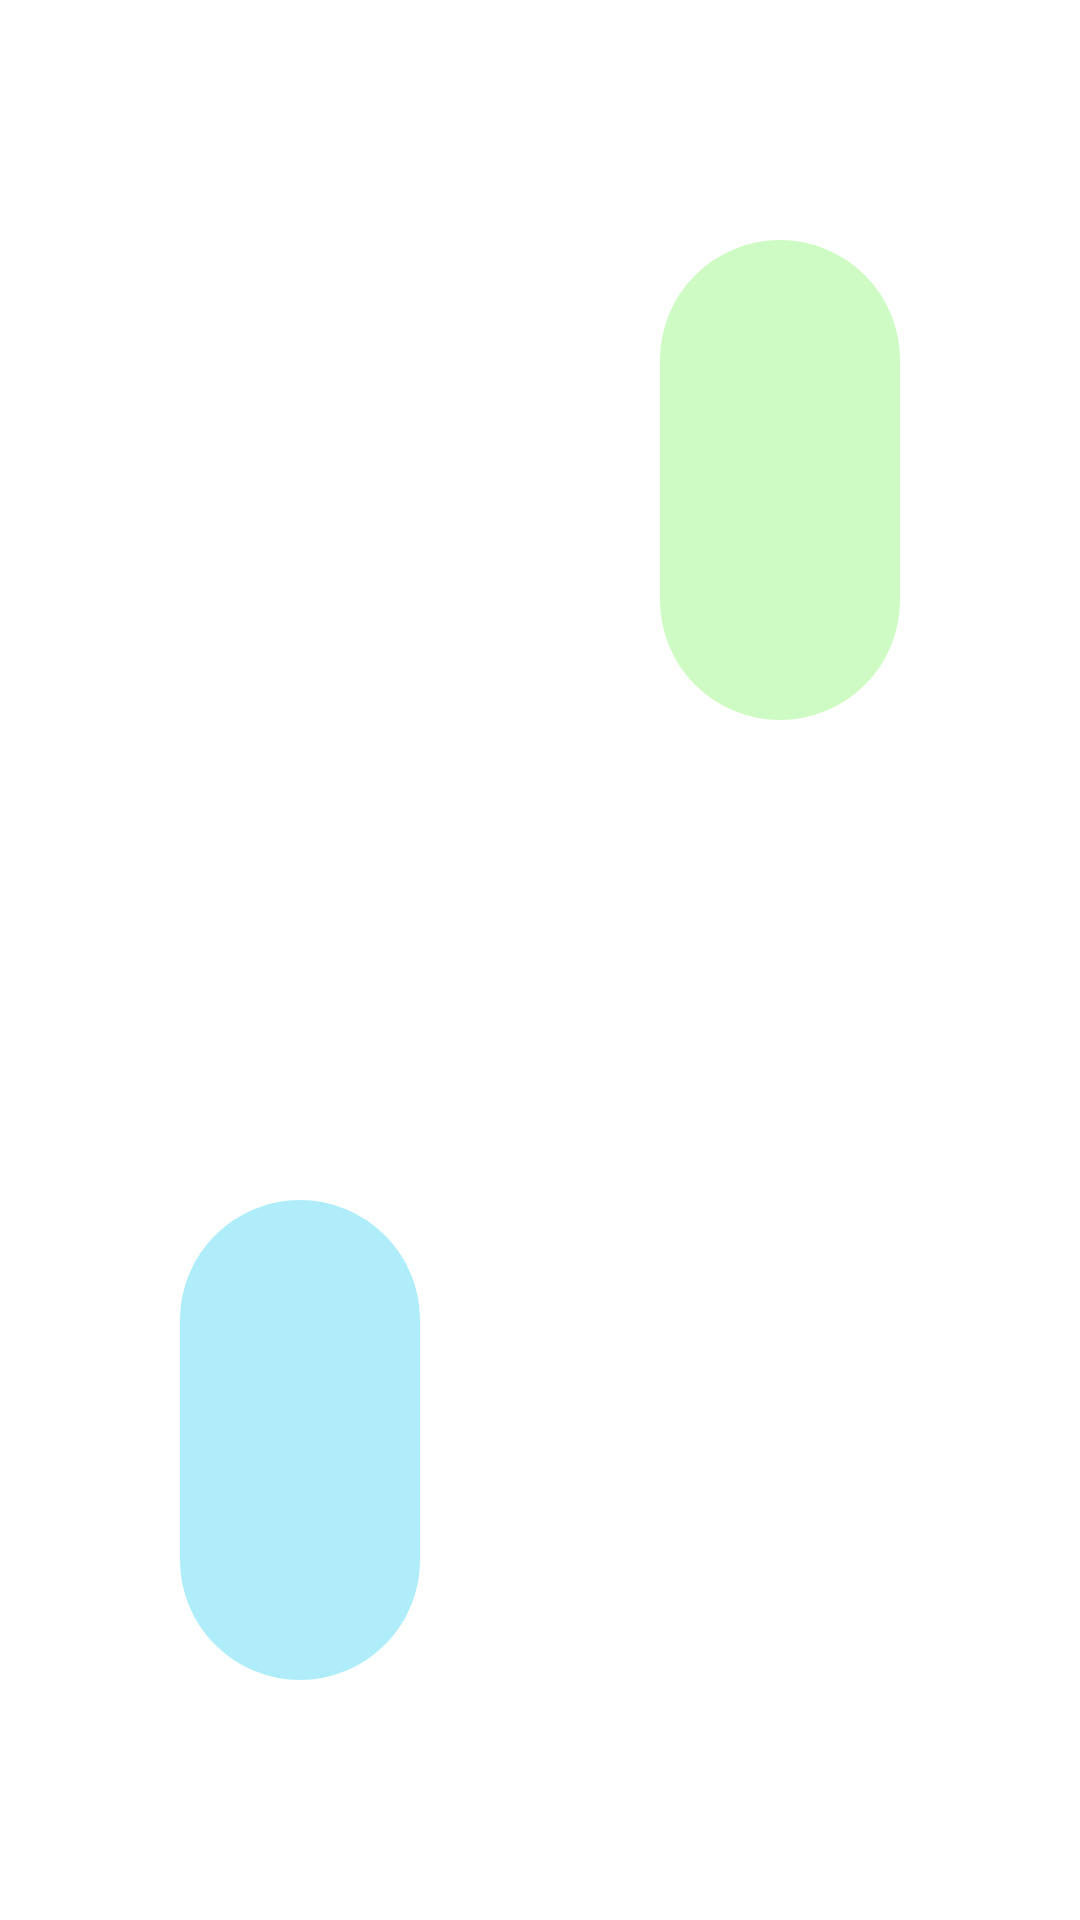

This screen was rendered from an Android layout file. Write that file and the resources it references.
<!-- AndroidManifest.xml: application theme Theme.Holo.Light.DarkActionBar -->
<!-- res/layout/fragment_medicine_two.xml -->
<?xml version="1.0" encoding="utf-8"?>
<RelativeLayout xmlns:android="http://schemas.android.com/apk/res/android"
    android:layout_width="match_parent" android:layout_height="match_parent">
    <ProgressBar
        android:id="@+id/bar_1"
        android:rotation="270"
        android:progressDrawable="@drawable/pill_bar_blue"
        android:layout_width="160dip"
        android:layout_height="80dip"
        android:indeterminateOnly="false"
        android:max="100"
        android:onClick="openPillActivity"
        android:layout_marginLeft="20dip"
        android:layout_marginStart="20dip"
        android:layout_marginBottom="120dip"
        android:layout_alignParentBottom="true"
        android:layout_alignParentLeft="true"
        android:layout_alignParentStart="true" />
    <ProgressBar
        android:id="@+id/bar_2"
        android:rotation="270"
        android:progressDrawable="@drawable/pill_bar_green"
        android:layout_width="160dip"
        android:layout_height="80dip"
        android:indeterminateOnly="false"
        android:max="100"
        android:onClick="openPillActivity"
        android:layout_marginRight="20dip"
        android:layout_marginEnd="20dip"
        android:layout_marginTop="120dip"
        android:layout_alignParentTop="true"
        android:layout_alignParentRight="true"
        android:layout_alignParentEnd="true"/>
    <TextView
        android:id="@+id/bar_1_tv"
        android:textSize="@dimen/medicine_fragment_pill_text_size"
        android:textStyle="bold"
        android:rotation="270"
        android:gravity="center"
        android:layout_alignLeft="@id/bar_1"
        android:layout_alignTop="@id/bar_1"
        android:layout_alignRight="@id/bar_1"
        android:layout_alignBottom="@id/bar_1"
        android:layout_width="match_parent"
        android:layout_height="match_parent" />
    <TextView
        android:id="@+id/bar_2_tv"
        android:textSize="@dimen/medicine_fragment_pill_text_size"
        android:textStyle="bold"
        android:rotation="270"
        android:gravity="center"
        android:layout_alignLeft="@id/bar_2"
        android:layout_alignTop="@id/bar_2"
        android:layout_alignRight="@id/bar_2"
        android:layout_alignBottom="@id/bar_2"
        android:layout_width="match_parent"
        android:layout_height="match_parent" />
</RelativeLayout>
<!-- resources referenced by this layout -->
<resources>
  <dimen name="medicine_fragment_pill_text_size">20dip</dimen>
  <!-- drawable pill_bar_blue (drawable) -->
  <?xml version="1.0" encoding="utf-8"?>
  <layer-list xmlns:android="http://schemas.android.com/apk/res/android">
  
      
      <item android:id="@android:id/background">
          <shape android:shape="rectangle">
              <corners android:radius="100dip" />
              <gradient
                  android:startColor="#ffb0edfa"
                  android:centerColor="#ffb0edfa"
                  android:centerY="1.0"
                  android:endColor="#ffb0edfa"
                  android:angle="270"
                  />
          </shape>
      </item>
  
      
      <item android:id="@android:id/progress">
          <clip>
              <shape>
                  <corners android:radius="100dip" />
                  <gradient
                      android:startColor="#aa0000"
                      android:centerColor="#aa0000"
                      android:centerY="1.0"
                      android:endColor="#aa0000"
                      android:angle="270"
                      />
              </shape>
          </clip>
      </item>
  </layer-list>
  <!-- drawable pill_bar_green (drawable) -->
  <?xml version="1.0" encoding="utf-8"?>
  <layer-list xmlns:android="http://schemas.android.com/apk/res/android">
  
      
      <item android:id="@android:id/background">
          <shape android:shape="rectangle">
              <corners android:radius="100dip" />
              <gradient
                  android:startColor="#ffcefac3"
                  android:centerColor="#ffcefac3"
                  android:centerY="1.0"
                  android:endColor="#ffcefac3"
                  android:angle="270"
                  />
          </shape>
      </item>
  
      
      <item android:id="@android:id/progress">
          <clip>
              <shape>
                  <corners android:radius="100dip" />
                  <gradient
                      android:startColor="#aa0000"
                      android:centerColor="#aa0000"
                      android:centerY="1.0"
                      android:endColor="#aa0000"
                      android:angle="270"
                      />
              </shape>
          </clip>
      </item>
  </layer-list>
  <style name="Theme.Holo.Light.DarkActionBar" parent="android:style/Theme.Holo.Light.DarkActionBar" />
</resources>
